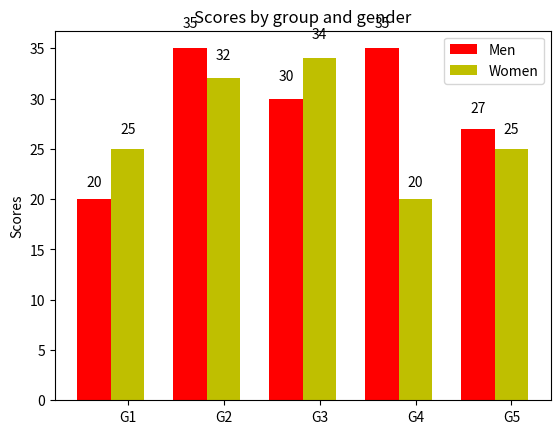

Source code (Python):
import numpy as np
import matplotlib.pyplot as plt

N = 5
menMeans = (20, 35, 30, 35, 27)

ind = np.arange(N)  # the x locations for the groups
width = 0.35       # the width of the bars

fig = plt.figure()
ax = fig.add_subplot(111)
rects1 = ax.bar(ind, menMeans, width, color='r')

womenMeans = (25, 32, 34, 20, 25)
rects2 = ax.bar(ind+width, womenMeans, width, color='y')

# add some
ax.set_ylabel('Scores')
ax.set_title('Scores by group and gender')
ax.set_xticks(ind+width)
ax.set_xticklabels( ('G1', 'G2', 'G3', 'G4', 'G5') )

ax.legend( (rects1[0], rects2[0]), ('Men', 'Women') )

def autolabel(rects):
    # attach some text labels
    for rect in rects:
        height = rect.get_height()
        ax.text(rect.get_x()+rect.get_width()/2., 1.05*height, '%d'%int(height),
                ha='center', va='bottom')

autolabel(rects1)
autolabel(rects2)

plt.show()